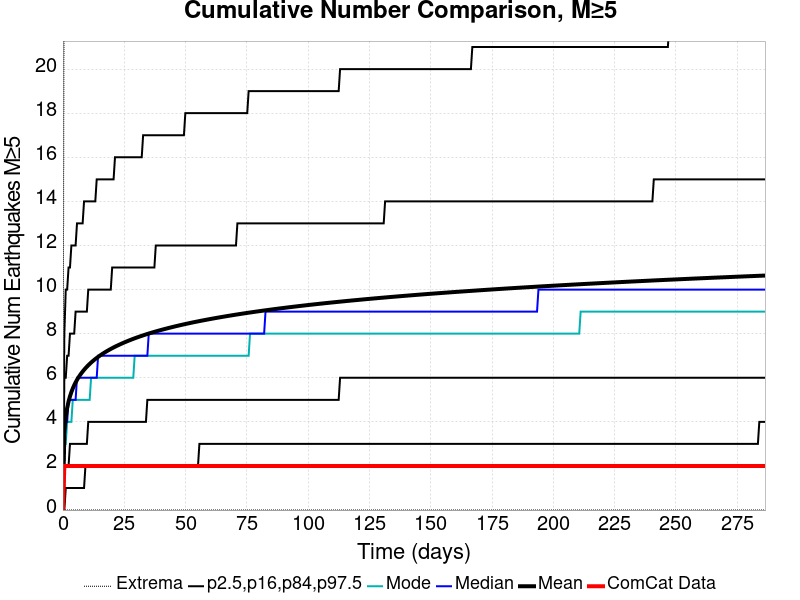

Source data for this figure (header and first rows):
Time (days), ComCat Data, Simulation Mean, Simulation Median, Simulation Mode, Simulation Minimum, Simulation Maximum, 2.5 %-ile, 16 %-ile, 84 %-ile, 97.5 %-ile
0.0, 0.0, 0.0, 0.0, 0.0, 0.0, 0.0, 0.0, 0.0, 0.0, 0.0
0.5738, 2.0, 3.577, 3.0, 3.0, 0.0, 29.0, 0.0, 2.0, 6.0, 8.0
1.148, 2.0, 4.229, 4.0, 3.0, 0.0, 32.0, 1.0, 2.0, 6.0, 10.0
1.721, 2.0, 4.63, 4.0, 4.0, 0.0, 37.0, 1.0, 2.0, 7.0, 10.0
2.295, 2.0, 4.925, 5.0, 4.0, 0.0, 40.0, 1.0, 2.0, 7.0, 11.0
2.869, 2.0, 5.157, 5.0, 4.0, 0.0, 44.0, 1.0, 3.0, 8.0, 11.0
3.443, 2.0, 5.35, 5.0, 4.0, 0.0, 47.0, 1.0, 3.0, 8.0, 12.0
4.017, 2.0, 5.515, 5.0, 5.0, 0.0, 48.0, 1.0, 3.0, 8.0, 12.0
4.59, 2.0, 5.66, 5.0, 5.0, 0.0, 49.0, 1.0, 3.0, 8.0, 12.0
5.164, 2.0, 5.789, 5.0, 5.0, 0.0, 51.0, 1.0, 3.0, 9.0, 12.0
5.738, 2.0, 5.904, 6.0, 5.0, 0.0, 53.0, 1.0, 3.0, 9.0, 13.0
6.312, 2.0, 6.01, 6.0, 5.0, 0.0, 54.0, 1.0, 3.0, 9.0, 13.0
6.886, 2.0, 6.107, 6.0, 5.0, 0.0, 56.0, 1.0, 3.0, 9.0, 13.0
7.459, 2.0, 6.197, 6.0, 5.0, 0.0, 56.0, 1.0, 3.0, 9.0, 13.0
8.033, 2.0, 6.28, 6.0, 5.0, 0.0, 56.0, 1.0, 3.0, 9.0, 13.0
8.607, 2.0, 6.359, 6.0, 5.0, 0.0, 58.0, 1.0, 3.0, 9.0, 14.0
9.181, 2.0, 6.432, 6.0, 5.0, 0.0, 58.0, 2.0, 3.0, 9.0, 14.0
9.755, 2.0, 6.501, 6.0, 5.0, 0.0, 58.0, 2.0, 3.0, 9.0, 14.0
10.33, 2.0, 6.566, 6.0, 5.0, 0.0, 60.0, 2.0, 4.0, 10.0, 14.0
10.9, 2.0, 6.628, 6.0, 5.0, 0.0, 60.0, 2.0, 4.0, 10.0, 14.0
11.48, 2.0, 6.687, 6.0, 6.0, 0.0, 61.0, 2.0, 4.0, 10.0, 14.0
12.05, 2.0, 6.744, 6.0, 6.0, 0.0, 61.0, 2.0, 4.0, 10.0, 14.0
12.62, 2.0, 6.798, 6.0, 6.0, 0.0, 61.0, 2.0, 4.0, 10.0, 14.0
13.2, 2.0, 6.849, 6.0, 6.0, 0.0, 61.0, 2.0, 4.0, 10.0, 14.0
13.77, 2.0, 6.899, 6.0, 6.0, 0.0, 62.0, 2.0, 4.0, 10.0, 15.0
14.34, 2.0, 6.946, 7.0, 6.0, 0.0, 63.0, 2.0, 4.0, 10.0, 15.0
14.92, 2.0, 6.992, 7.0, 6.0, 0.0, 63.0, 2.0, 4.0, 10.0, 15.0
15.49, 2.0, 7.036, 7.0, 6.0, 0.0, 63.0, 2.0, 4.0, 10.0, 15.0
16.07, 2.0, 7.079, 7.0, 6.0, 0.0, 63.0, 2.0, 4.0, 10.0, 15.0
16.64, 2.0, 7.12, 7.0, 6.0, 0.0, 65.0, 2.0, 4.0, 10.0, 15.0
17.21, 2.0, 7.16, 7.0, 6.0, 0.0, 66.0, 2.0, 4.0, 10.0, 15.0
17.79, 2.0, 7.198, 7.0, 6.0, 0.0, 66.0, 2.0, 4.0, 10.0, 15.0
18.36, 2.0, 7.236, 7.0, 6.0, 0.0, 67.0, 2.0, 4.0, 10.0, 15.0
18.94, 2.0, 7.272, 7.0, 6.0, 0.0, 67.0, 2.0, 4.0, 10.0, 15.0
19.51, 2.0, 7.307, 7.0, 6.0, 0.0, 67.0, 2.0, 4.0, 10.0, 15.0
20.08, 2.0, 7.341, 7.0, 6.0, 0.0, 67.0, 2.0, 4.0, 11.0, 15.0
20.66, 2.0, 7.374, 7.0, 6.0, 0.0, 67.0, 2.0, 4.0, 11.0, 15.0
21.23, 2.0, 7.407, 7.0, 6.0, 0.0, 68.0, 2.0, 4.0, 11.0, 16.0
21.8, 2.0, 7.438, 7.0, 6.0, 0.0, 68.0, 2.0, 4.0, 11.0, 16.0
22.38, 2.0, 7.469, 7.0, 6.0, 0.0, 68.0, 2.0, 4.0, 11.0, 16.0
22.95, 2.0, 7.498, 7.0, 6.0, 0.0, 68.0, 2.0, 4.0, 11.0, 16.0
23.53, 2.0, 7.527, 7.0, 6.0, 0.0, 68.0, 2.0, 4.0, 11.0, 16.0
24.1, 2.0, 7.556, 7.0, 6.0, 0.0, 68.0, 2.0, 4.0, 11.0, 16.0
24.67, 2.0, 7.584, 7.0, 6.0, 0.0, 68.0, 2.0, 4.0, 11.0, 16.0
25.25, 2.0, 7.612, 7.0, 6.0, 0.0, 68.0, 2.0, 4.0, 11.0, 16.0
25.82, 2.0, 7.639, 7.0, 6.0, 0.0, 68.0, 2.0, 4.0, 11.0, 16.0
26.39, 2.0, 7.665, 7.0, 6.0, 0.0, 68.0, 2.0, 4.0, 11.0, 16.0
26.97, 2.0, 7.691, 7.0, 6.0, 0.0, 68.0, 2.0, 4.0, 11.0, 16.0
27.54, 2.0, 7.716, 7.0, 6.0, 0.0, 68.0, 2.0, 4.0, 11.0, 16.0
28.12, 2.0, 7.741, 7.0, 6.0, 0.0, 68.0, 2.0, 4.0, 11.0, 16.0
28.69, 2.0, 7.765, 7.0, 6.0, 0.0, 68.0, 2.0, 4.0, 11.0, 16.0
29.26, 2.0, 7.789, 7.0, 7.0, 0.0, 68.0, 2.0, 4.0, 11.0, 16.0
29.84, 2.0, 7.812, 7.0, 7.0, 0.0, 69.0, 2.0, 4.0, 11.0, 16.0
30.41, 2.0, 7.835, 7.0, 7.0, 0.0, 69.0, 2.0, 4.0, 11.0, 16.0
30.98, 2.0, 7.858, 7.0, 7.0, 0.0, 69.0, 2.0, 4.0, 11.0, 16.0
31.56, 2.0, 7.88, 7.0, 7.0, 0.0, 69.0, 2.0, 4.0, 11.0, 16.0
32.13, 2.0, 7.902, 7.0, 7.0, 0.0, 69.0, 2.0, 4.0, 11.0, 16.0
32.71, 2.0, 7.923, 7.0, 7.0, 0.0, 69.0, 2.0, 4.0, 11.0, 17.0
33.28, 2.0, 7.944, 7.0, 7.0, 0.0, 69.0, 2.0, 4.0, 11.0, 17.0
33.85, 2.0, 7.965, 7.0, 7.0, 0.0, 70.0, 2.0, 4.0, 11.0, 17.0
... 440 more rows
